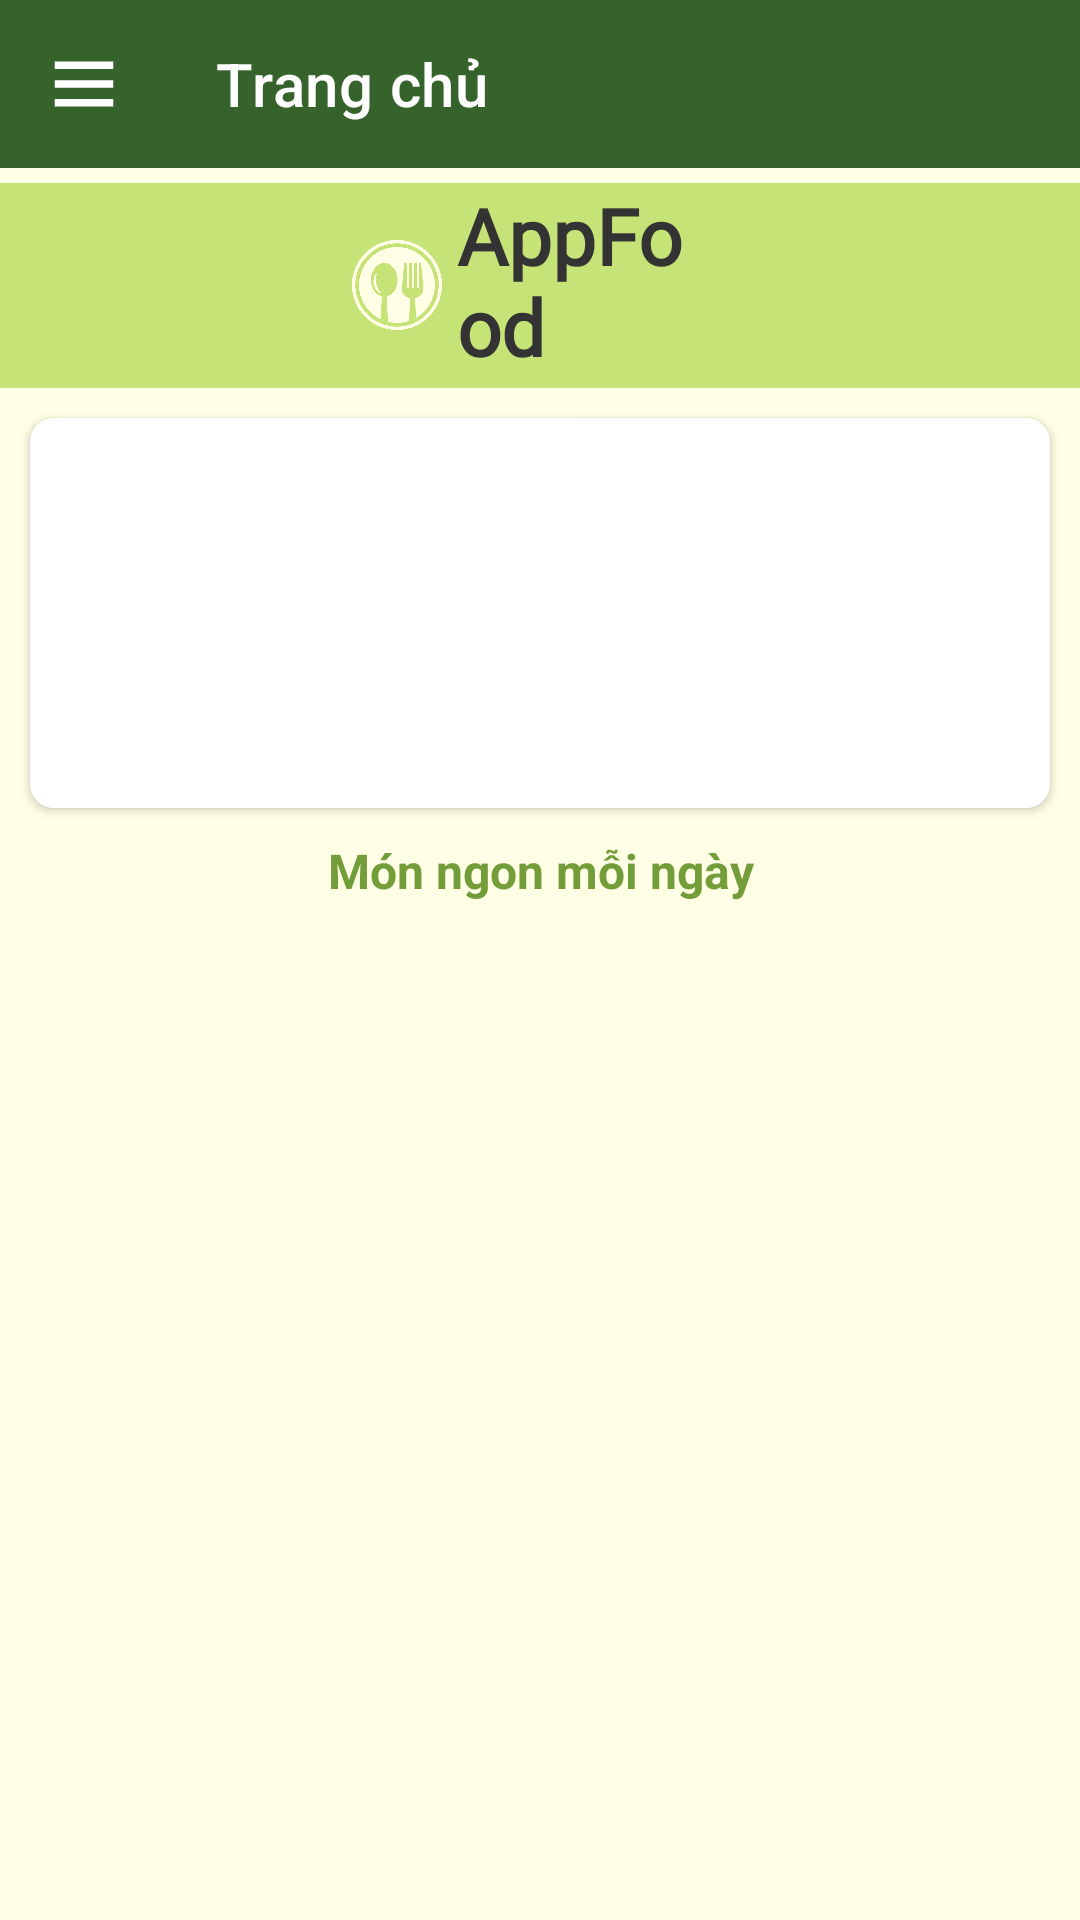

Android layout source for this screen:
<!-- AndroidManifest.xml: application theme Theme.AppFood -->
<!-- res/layout/activity_main.xml -->
<?xml version="1.0" encoding="utf-8"?>
<LinearLayout xmlns:android="http://schemas.android.com/apk/res/android"
    xmlns:app="http://schemas.android.com/apk/res-auto"
    xmlns:tools="http://schemas.android.com/tools"
    android:layout_width="match_parent"
    android:layout_height="match_parent"
    android:orientation="vertical"
    tools:context=".activity.MainActivity">

    <androidx.drawerlayout.widget.DrawerLayout
        android:id="@+id/drawerLayout"
        android:layout_width="match_parent"
        android:layout_height="match_parent">
        <LinearLayout
            android:background="@color/fifth"
            android:orientation="vertical"
            android:layout_width="match_parent"
            android:layout_height="match_parent">
            <androidx.appcompat.widget.Toolbar
                android:id="@+id/toolbarHome"
                app:title="@string/home"
                app:navigationIcon="@drawable/ic_menu_full"
                app:titleTextColor="@color/white"
                android:background="@color/primary"
                android:layout_width="match_parent"
                android:layout_height="?attr/actionBarSize">
            </androidx.appcompat.widget.Toolbar>
            <FrameLayout
                android:layout_marginTop="@dimen/margin_1_2"
                android:layout_marginBottom="@dimen/margin_1_2"
                android:background="@color/third"
                android:layout_width="match_parent"
                android:layout_height="wrap_content">
                <LinearLayout
                    android:onClick="ToHome"
                    android:layout_gravity="center"
                    android:layout_width="wrap_content"
                    android:layout_height="match_parent">
                    <ImageView
                        android:layout_gravity="center"
                        android:src="@drawable/logo_app"
                        android:layout_marginRight="@dimen/margin_1_2"
                        android:layout_width="@dimen/item_logo_top_size"
                        android:layout_height="@dimen/item_logo_top_size"/>
                    <TextView
                        android:layout_width="@dimen/app_name_width"
                        android:layout_height="wrap_content"
                        android:paddingBottom="@dimen/padding_text"
                        android:paddingRight="@dimen/padding_1"
                        android:fontFamily="@font/dancing_script_medium"
                        android:text="@string/app_name"
                        android:textColor="@color/black"
                        android:textSize="@dimen/text_size_big"
                        android:textStyle="bold" />
                </LinearLayout>
            </FrameLayout>

            <androidx.cardview.widget.CardView
                android:elevation="@dimen/margin_1"
                app:cardCornerRadius="@dimen/radius"
                android:layout_marginTop="@dimen/margin_1_2"
                android:layout_marginBottom="@dimen/margin_1_2"
                android:layout_marginLeft="@dimen/margin_1"
                android:layout_marginRight="@dimen/margin_1"
                android:layout_width="match_parent"
                android:layout_height="wrap_content">
                <ViewFlipper
                    android:id="@+id/viewFlipper"
                    android:background="@color/white"
                    android:layout_width="match_parent"
                    android:layout_height="130dp">
                </ViewFlipper>
            </androidx.cardview.widget.CardView>
            <LinearLayout
                android:background="@color/fifth"
                android:orientation="vertical"
                android:layout_width="match_parent"
                android:layout_height="match_parent">
                <TextView
                    android:text="Món ngon mỗi ngày"
                    android:gravity="center"
                    android:textColor="@color/second"
                    android:textSize="@dimen/text_size_title"
                    android:textStyle="bold"
                    android:layout_marginStart="@dimen/margin_1"
                    android:layout_marginEnd="@dimen/margin_1"
                    android:layout_marginTop="@dimen/margin_1_2"
                    android:layout_marginBottom="@dimen/margin_1_2"
                    android:layout_width="match_parent"
                    android:layout_height="wrap_content"/>
                <androidx.recyclerview.widget.RecyclerView
                    android:id="@+id/recycleViewMonNgauNhien"
                    android:layout_margin="@dimen/margin_1_2"
                    android:layout_width="match_parent"
                    android:layout_height="match_parent">
                </androidx.recyclerview.widget.RecyclerView>
            </LinearLayout>
        </LinearLayout>

        
        <com.google.android.material.navigation.NavigationView
            android:id="@+id/navigationView"
            android:layout_gravity="start"
            android:background="@color/fifth"
            android:layout_width="match_parent"
            android:layout_height="match_parent">
            <LinearLayout
                android:orientation="vertical"
                android:layout_width="match_parent"
                android:layout_height="wrap_content">
                <LinearLayout
                    android:background="@color/primary"
                    android:orientation="horizontal"
                    android:layout_width="match_parent"
                    android:layout_height="wrap_content">
                    <ImageView
                        android:onClick="ToHome"
                        android:src="@drawable/logo_app"
                        android:padding="@dimen/padding_2"
                        android:layout_width="@dimen/item_logo_nav_size"
                        android:layout_height="@dimen/item_logo_nav_size"/>
                    <TextView
                        android:onClick="ToHome"
                        android:text="@string/app_name"
                        android:fontFamily="@font/dancing_script_medium"
                        android:textColor="@color/fifth"
                        android:padding="@dimen/margin_1_2"
                        android:layout_gravity="center"
                        android:textSize="@dimen/text_size_nav"
                        android:layout_width="wrap_content"
                        android:layout_height="wrap_content"/>
                </LinearLayout>
                <ListView
                    android:id="@+id/listViewNavHome"
                    android:padding="@dimen/padding_1"
                    android:divider="@color/transparent"
                    android:dividerHeight="@dimen/margin_1_2"
                    android:layout_width="match_parent"
                    android:layout_height="wrap_content">
                </ListView>
            </LinearLayout>

        </com.google.android.material.navigation.NavigationView>
    </androidx.drawerlayout.widget.DrawerLayout>

</LinearLayout>
<!-- resources referenced by this layout -->
<resources>
  <color name="black">#333333</color>
  <color name="fifth">#FFFFE6</color>
  <color name="primary">#36622B</color>
  <color name="second">#729D39</color>
  <color name="third">#C6E377</color>
  <color name="transparent">#00FFFFFF</color>
  <color name="white">#FFFFFFFF</color>
  <dimen name="app_name_width">90dp</dimen>
  <dimen name="item_logo_nav_size">90dp</dimen>
  <dimen name="item_logo_top_size">30dp</dimen>
  <dimen name="margin_1">10dp</dimen>
  <dimen name="margin_1_2">5dp</dimen>
  <dimen name="padding_1">5dp</dimen>
  <dimen name="padding_2">10dp</dimen>
  <dimen name="padding_text">3dp</dimen>
  <dimen name="radius">8dp</dimen>
  <dimen name="text_size_big">26dp</dimen>
  <dimen name="text_size_nav">30dp</dimen>
  <dimen name="text_size_title">16dp</dimen>
  <!-- drawable ic_menu_full (drawable) -->
  <vector android:height="30dp" android:tint="#FFFFFF"
      android:viewportHeight="24" android:viewportWidth="24"
      android:width="26dp" xmlns:android="http://schemas.android.com/apk/res/android">
      <path android:fillColor="@android:color/white" android:pathData="M3,18h18v-2L3,16v2zM3,13h18v-2L3,11v2zM3,6v2h18L21,6L3,6z"/>
  </vector>
  <!-- drawable logo_app: png bitmap (drawable, 60141 bytes) -->
  <string name="app_name">AppFood</string>
  <string name="home">Trang chủ</string>
  <style name="Theme.AppFood" parent="Theme.MaterialComponents.DayNight.NoActionBar">
          
          <item name="colorPrimary">@color/primary</item>
          <item name="colorPrimaryVariant">@color/second</item>
          <item name="colorOnPrimary">@color/primary</item>
          
          <item name="colorSecondary">@color/second</item>
          <item name="colorSecondaryVariant">@color/third</item>
          <item name="colorOnSecondary">@color/black</item>
          
          <item name="android:statusBarColor" tools:targetApi="l">?attr/colorPrimary</item>
          
      </style>
</resources>
